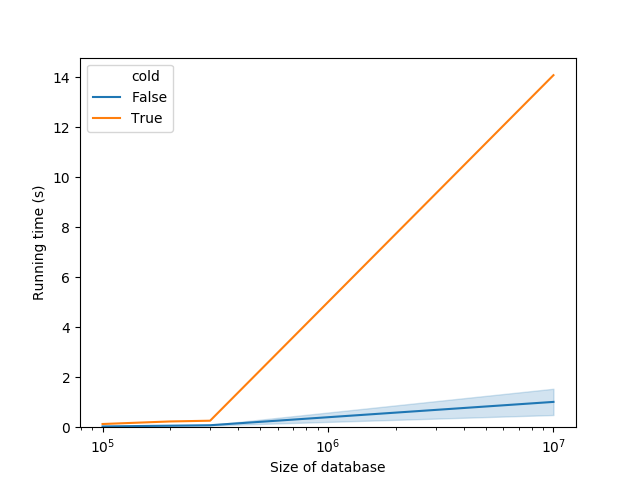

Source data for this figure (header and first rows):
database_size, time, cold
100000, 0.1277, True
100000, 0.02842, False
100000, 0.02827, False
100000, 0.03026, False
100000, 0.02877, False
100000, 0.03313, False
100000, 0.02792, False
100000, 0.02846, False
100000, 0.02895, False
100000, 0.05627, False
100000, 0.02809, False
100000, 0.02796, False
100000, 0.02839, False
100000, 0.02788, False
100000, 0.02968, False
100000, 0.02786, False
100000, 0.02862, False
100000, 0.0282, False
100000, 0.02831, False
100000, 0.02837, False
100000, 0.02876, False
100000, 0.02888, False
200000, 0.2305, True
200000, 0.05652, False
200000, 0.05461, False
200000, 0.05717, False
200000, 0.05287, False
200000, 0.05073, False
200000, 0.05315, False
200000, 0.05246, False
200000, 0.05461, False
200000, 0.05462, False
200000, 0.06023, False
200000, 0.05387, False
200000, 0.05512, False
200000, 0.06054, False
200000, 0.08433, False
200000, 0.09717, False
200000, 0.08517, False
200000, 0.06439, False
200000, 0.05694, False
200000, 0.05882, False
200000, 0.05468, False
200000, 0.05555, False
300000, 0.2592, True
300000, 0.09936, False
300000, 0.07279, False
300000, 0.07368, False
300000, 0.07565, False
300000, 0.07398, False
300000, 0.07419, False
300000, 0.0727, False
300000, 0.07523, False
300000, 0.07337, False
300000, 0.07409, False
300000, 0.07362, False
300000, 0.07097, False
300000, 0.07242, False
300000, 0.07132, False
300000, 0.06979, False
... 28 more rows
